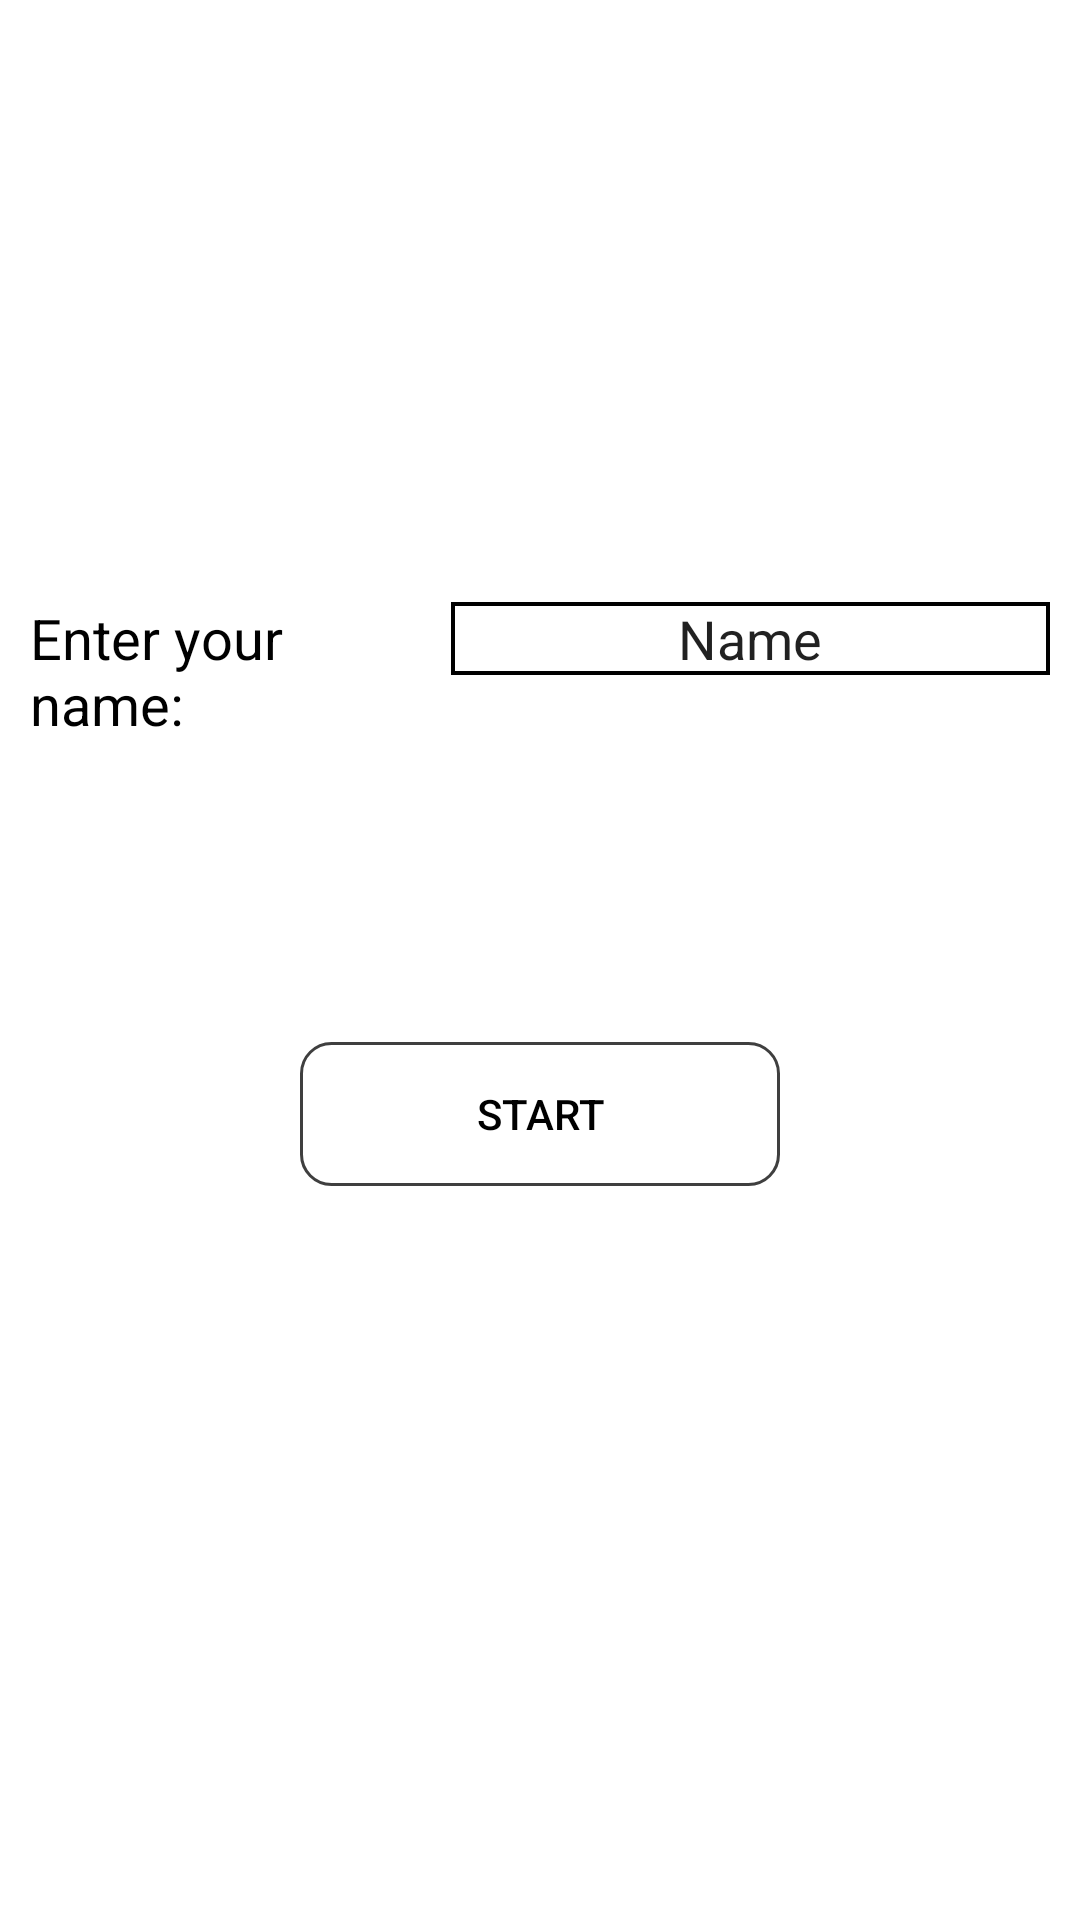

Produce the Android XML layout that renders to this screen, including the resource entries it uses.
<!-- AndroidManifest.xml: application theme Theme.SIT305QuizApp -->
<!-- res/layout/activity_main.xml -->
<?xml version="1.0" encoding="utf-8"?>
<androidx.appcompat.widget.LinearLayoutCompat
    xmlns:android="http://schemas.android.com/apk/res/android"
    xmlns:app="http://schemas.android.com/apk/res-auto"
    xmlns:tools="http://schemas.android.com/tools"
    android:layout_width="match_parent"
    android:layout_height="match_parent"
    tools:context=".MainActivity"
    android:orientation="vertical"
    android:background="@color/white">
    <LinearLayout
        android:layout_width="match_parent"
        android:layout_height="200dp"/>
    <LinearLayout
        android:layout_width="match_parent"
        android:layout_height="wrap_content"
        android:orientation="horizontal"
        android:layout_gravity="center_vertical">

        <TextView
            android:id="@+id/enterTextView"
            android:layout_width="wrap_content"
            android:layout_height="wrap_content"
            android:layout_marginLeft="10dp"
            android:layout_marginRight="10dp"
            android:layout_marginBottom="0dp"
            android:textSize="9pt"
            android:textColor="@color/black"
            android:layout_weight="1"
            android:text="Enter your name:" />

        <EditText
            android:id="@+id/editNameTextView"
            android:layout_width="wrap_content"
            android:layout_height="wrap_content"
            android:layout_weight="1"
            android:layout_marginLeft="0dp"
            android:layout_marginRight="10dp"
            android:layout_marginTop="0dp"
            android:layout_marginBottom="0dp"
            android:background="@drawable/bg_border"
            android:textAlignment="center"
            android:ems="10"
            android:inputType="textPersonName"
            android:text="Name"
            android:gravity="center_horizontal" />

    </LinearLayout>
    <LinearLayout
        android:layout_width="match_parent"
        android:layout_height="wrap_content"
        android:layout_gravity="center_vertical"
        android:layout_marginTop="100dp">

        <Button
            android:id="@+id/startButton"
            android:layout_width="match_parent"
            android:layout_height="wrap_content"
            android:layout_gravity="center_vertical"
            android:layout_marginLeft="100dp"
            android:layout_marginRight="100dp"
            android:layout_weight="1"
            android:background="@drawable/shape"
            android:foreground="?selectableItemBackground"
            android:onClick="jumpClick"
            android:text="Start"
            android:textColor="@color/black" />
    </LinearLayout>
</androidx.appcompat.widget.LinearLayoutCompat>
<!-- resources referenced by this layout -->
<resources>
  <color name="black">#FF000000</color>
  <color name="white">#FFFFFFFF</color>
  <!-- drawable bg_border (drawable) -->
  <?xml version="1.0" encoding="utf-8"?>
  <shape xmlns:android="http://schemas.android.com/apk/res/android" >
      
      <solid
          android:color="#0000"
          />
  
      <stroke
          android:width="4px"
          android:color="#000"
          />
  </shape>
  <!-- drawable shape (drawable) -->
  <?xml version="1.0" encoding="utf-8"?>
  <shape xmlns:android="http://schemas.android.com/apk/res/android">
      <stroke android:color="@color/dark_gray" android:width="1dp" />
      <corners android:radius="10dp"/>
      <item android:state_pressed="false">
          <shape>
              <solid android:color="@color/dark_gray" />
              <corners android:radius="8dp" />
          </shape>
      </item>
  
      <item android:state_pressed="true">
          <shape>
              <solid android:color="@color/white" />
              <corners android:radius="8dp" />
          </shape>
      </item>
  </shape>
  <style name="Theme.SIT305QuizApp" parent="Theme.MaterialComponents.DayNight.Bridge">
          
          <item name="colorPrimary">@color/purple_500</item>
          <item name="colorPrimaryVariant">@color/purple_700</item>
          <item name="colorOnPrimary">@color/white</item>
          
          <item name="colorSecondary">@color/teal_200</item>
          <item name="colorSecondaryVariant">@color/teal_700</item>
          <item name="colorOnSecondary">@color/black</item>
          
          <item name="android:statusBarColor" tools:targetApi="l">?attr/colorPrimaryVariant</item>
          
      </style>
  <color name="dark_gray">#3F3F3F</color>
  <color name="purple_500">#FF6200EE</color>
  <color name="purple_700">#FF3700B3</color>
  <color name="teal_200">#FF03DAC5</color>
  <color name="teal_700">#FF018786</color>
</resources>
